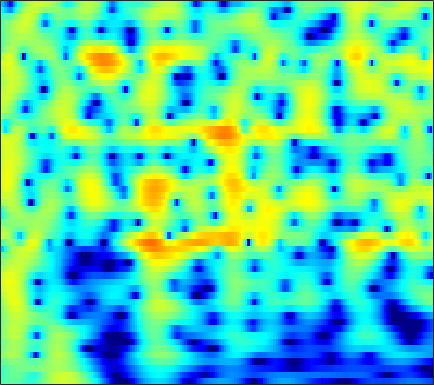

The file beside this chart, header and first rows:
-2.7608, -2.4176, -2.0421, -1.7674, -1.6314, -1.5462, -1.5742, -1.6687, -1.8936, -2.2212, -2.63, -2.9653, -3.3985, -3.7192, -3.8163, -3.6851, -3.2333, -2.7189, -1.8866, -0.99144, -0.11405, 0.50089, 1.2424, 1.8834
-3.586, -2.913, -2.176, -1.612, -1.297, -1.02, -0.9018, -0.9178, -1.079, -1.398, -1.865, -2.301, -2.958, -3.614, -4.011, -4.252, -4.023, -3.543, -2.621, -1.559, -0.5068, 0.2256, 1.094, 1.824
-3.313, -2.832, -2.258, -1.769, -1.461, -1.126, -0.8755, -0.7394, -0.6198, -0.5593, -0.5418, -0.5448, -0.5552, -0.5524, -0.5313, -0.4643, -0.3443, -0.218, -0.004743, 0.2488, 0.5254, 0.7359, 1.004, 1.24
-1.714, -1.238, -0.7046, -0.2906, -0.05843, 0.1467, 0.233, 0.2213, 0.1088, -0.1062, -0.4042, -0.6656, -1.033, -1.376, -1.581, -1.733, -1.706, -1.562, -1.223, -0.7644, -0.2503, 0.137, 0.6186, 1.029
-0.02249, 0.5122, 1.091, 1.509, 1.713, 1.827, 1.749, 1.557, 1.102, 0.3915, -0.627, -1.639, -3.432, -5.969, -8.679, -14.37, -18.72, -13.14, -7.869, -4.595, -2.341, -1.069, 0.226, 1.167
-1.195, -0.4802, 0.3098, 0.9058, 1.222, 1.465, 1.508, 1.411, 1.115, 0.633, -0.02367, -0.6174, -1.51, -2.437, -3.071, -3.677, -3.844, -3.637, -3, -2.132, -1.208, -0.5503, 0.2214, 0.8407
-1.935, -1.02, -0.01949, 0.7308, 1.135, 1.475, 1.598, 1.556, 1.329, 0.9221, 0.3605, -0.1401, -0.87, -1.602, -2.099, -2.603, -2.839, -2.809, -2.502, -1.961, -1.291, -0.7641, -0.1009, 0.4654
-0.7774, 0.1194, 1.105, 1.842, 2.238, 2.566, 2.661, 2.571, 2.222, 1.596, 0.664, -0.266, -1.881, -4.066, -6.232, -10.12, -14.32, -13.46, -9.12, -5.764, -3.405, -2.081, -0.7413, 0.2201
-0.7038, 0.1463, 1.088, 1.818, 2.232, 2.602, 2.755, 2.723, 2.481, 2.01, 1.306, 0.6239, -0.4883, -1.794, -2.834, -4.104, -4.864, -4.894, -4.285, -3.306, -2.303, -1.646, -0.9454, -0.456
-1.088, -0.2863, 0.6247, 1.368, 1.815, 2.247, 2.486, 2.548, 2.486, 2.274, 1.927, 1.593, 1.081, 0.5357, 0.1326, -0.3553, -0.745, -0.9576, -1.142, -1.237, -1.29, -1.336, -1.441, -1.638
-0.9147, -0.0984, 0.8602, 1.659, 2.137, 2.597, 2.861, 2.944, 2.909, 2.709, 2.362, 2.022, 1.491, 0.9091, 0.463, -0.1091, -0.6174, -0.9417, -1.294, -1.574, -1.817, -2.007, -2.312, -2.734
-0.7867, 0.347, 1.615, 2.599, 3.143, 3.634, 3.884, 3.912, 3.725, 3.29, 2.619, 1.969, 0.9148, -0.3182, -1.319, -2.637, -3.738, -4.27, -4.488, -4.267, -3.869, -3.587, -3.343, -3.325
-0.3218, 1.052, 2.48, 3.508, 4.047, 4.497, 4.645, 4.544, 4.134, 3.418, 2.378, 1.357, -0.3863, -2.684, -4.925, -9.096, -16.56, -31.38, -15.5, -10.03, -7.151, -5.768, -4.562, -3.866
1.336, 2.219, 3.175, 3.859, 4.206, 4.436, 4.369, 4.126, 3.57, 2.744, 1.63, 0.6139, -0.9638, -2.754, -4.181, -6.026, -7.494, -8.121, -8.173, -7.572, -6.708, -6.056, -5.316, -4.777
2.908, 3.438, 4.004, 4.382, 4.535, 4.526, 4.262, 3.92, 3.251, 2.298, 1.073, -0.01246, -1.665, -3.512, -4.961, -6.805, -8.267, -8.893, -8.972, -8.434, -7.64, -7.045, -6.365, -5.884
3.619, 4.04, 4.466, 4.729, 4.794, 4.7, 4.418, 4.051, 3.32, 2.32, 1.021, -0.1908, -2.186, -4.748, -7.221, -11.85, -20.59, -35.67, -16.75, -11.92, -9.363, -8.153, -7.134, -6.63
2.968, 3.416, 3.875, 4.174, 4.284, 4.299, 4.131, 3.853, 3.311, 2.579, 1.616, 0.7334, -0.6336, -2.202, -3.471, -5.141, -6.516, -7.131, -7.301, -7.011, -6.606, -6.362, -6.226, -6.352
1.45, 1.991, 2.579, 3.013, 3.252, 3.448, 3.458, 3.37, 3.158, 2.778, 2.244, 1.77, 1.042, 0.2321, -0.3957, -1.226, -1.99, -2.503, -3.106, -3.626, -4.111, -4.484, -5.026, -5.652
-0.04493, 0.5182, 1.183, 1.758, 2.131, 2.499, 2.758, 2.908, 2.968, 2.876, 2.685, 2.469, 2.076, 1.587, 1.167, 0.5448, -0.1303, -0.6718, -1.428, -2.198, -2.982, -3.586, -4.393, -5.221
-1.633, -1.26, -0.574, 0.2453, 0.8424, 1.541, 2.183, 2.549, 2.836, 3.039, 3.135, 3.105, 2.953, 2.668, 2.347, 1.774, 1.02, 0.3524, -0.6575, -1.789, -2.946, -3.777, -4.785, -5.663
-8.528, -8.036, -4.635, -1.819, -0.375, 0.9813, 1.854, 2.186, 2.563, 2.981, 3.333, 3.583, 3.851, 3.926, 3.803, 3.356, 2.53, 1.648, 0.04875, -2.082, -4.707, -6.784, -8.779, -8.913
-1.698, -1.923, -0.8416, 0.38, 0.9237, 1.136, 0.3881, -0.5858, -1.642, -1.778, -0.332, 1.204, 2.956, 4.09, 4.559, 4.677, 4.228, 3.465, 1.858, -0.5181, -3.969, -7.307, -10.87, -9.26
3.28, 2.802, 2.234, 1.653, 1.092, -0.09028, -1.939, -3.772, -7.686, -8.763, -5.221, -2.451, 0.1459, 1.797, 2.584, 3.116, 3.171, 2.911, 2.279, 1.353, 0.262, -0.5414, -1.458, -2.09
2.014, 1.702, 1.326, 0.9325, 0.5891, 0.06457, -0.379, -0.8793, -1.141, -1.165, -0.8002, -0.3196, 0.3397, 0.9779, 1.343, 1.658, 1.756, 1.736, 1.527, 1.168, 0.7024, 0.3004, -0.2824, -0.9077
-0.8038, -0.6478, -0.3123, 0.001616, 0.1865, 0.3902, 0.449, 0.434, 0.5493, 0.5109, 0.6197, 0.7022, 0.8321, 0.995, 1.101, 1.234, 1.309, 1.341, 1.289, 1.16, 0.9403, 0.7017, 0.2912, -0.2477
-6.143, -4.091, -2.036, -0.613, 0.153, 0.8415, 1.129, 1.336, 1.276, 1.153, 0.9476, 0.7344, 0.5404, 0.4, 0.3929, 0.5047, 0.7392, 0.9173, 1.175, 1.367, 1.436, 1.39, 1.182, 0.7995
-4.224, -2.461, -0.5541, 0.7764, 1.431, 1.898, 2.087, 1.957, 1.468, 0.7955, -0.2503, -1.103, -2.33, -3.268, -3.498, -3.052, -2.002, -1.104, 0.01872, 0.898, 1.51, 1.797, 1.939, 1.821
1.386, 1.757, 2.244, 2.608, 2.731, 2.656, 2.33, 1.753, 0.8736, -0.6379, -2.55, -4.563, -8.48, -15.98, -36.02, -12.79, -7.137, -4.561, -2.198, -0.5921, 0.5153, 1.07, 1.502, 1.611
2.995, 3.239, 3.417, 3.418, 3.295, 2.919, 2.186, 1.505, 0.3467, -1.142, -2.769, -4.152, -5.802, -7.038, -7.288, -6.67, -5.244, -4.036, -2.551, -1.323, -0.3899, 0.1037, 0.5038, 0.6167
3.473, 3.916, 4.243, 4.259, 4.06, 3.513, 2.608, 1.774, 0.158, -1.522, -3.632, -4.991, -6.495, -6.936, -6.603, -5.617, -4.398, -3.444, -2.35, -1.39, -0.6869, -0.3143, -0.03744, -0.01687
3.685, 4.327, 4.835, 4.944, 4.754, 4.148, 3.199, 2.07, 0.2972, -2.39, -5.938, -10.15, -21.8, -17.97, -11.74, -7.711, -5.383, -4.237, -3.119, -2.337, -1.77, -1.448, -1.163, -1.052
3.67, 4.244, 4.701, 4.828, 4.715, 4.282, 3.449, 2.671, 1.24, -0.4287, -2.444, -3.868, -5.482, -6.136, -6.11, -5.732, -5.381, -5.293, -5.291, -5.448, -5.488, -5.355, -4.907, -4.28
3.554, 4.01, 4.396, 4.545, 4.512, 4.256, 3.73, 3.262, 2.345, 1.394, 0.2754, -0.5273, -1.614, -2.626, -3.369, -4.408, -5.663, -6.817, -8.841, -11.68, -15.01, -15.85, -13.03, -9.75
3.21, 3.644, 4.049, 4.252, 4.263, 4.101, 3.8, 3.401, 2.832, 2.034, 1.235, 0.5028, -0.4599, -1.549, -2.409, -3.696, -5.21, -6.525, -8.69, -11.25, -13.78, -14.34, -12.55, -10.05
2.886, 3.327, 3.738, 3.947, 3.973, 3.853, 3.568, 3.238, 2.703, 2.029, 1.217, 0.5817, -0.3565, -1.319, -2.082, -3.089, -4.112, -4.883, -5.815, -6.614, -7.115, -7.252, -7.088, -6.606
3.057, 3.423, 3.732, 3.86, 3.861, 3.723, 3.366, 3.07, 2.389, 1.673, 0.7223, -0.006852, -1.077, -2.09, -2.789, -3.59, -4.191, -4.542, -4.909, -5.164, -5.325, -5.364, -5.306, -5.106
3.716, 3.837, 3.918, 3.931, 3.889, 3.725, 3.441, 3.038, 2.373, 1.307, 0.07505, -1.168, -2.939, -4.83, -5.939, -6.674, -6.485, -6.076, -5.624, -5.393, -5.438, -5.585, -5.78, -5.75
3.663, 3.235, 2.904, 2.93, 3.087, 3.333, 3.485, 3.307, 2.887, 1.918, 0.3493, -1.232, -4.388, -9.543, -17.52, -19.06, -9.975, -7.208, -5.311, -4.708, -5.159, -6.266, -9.088, -13.55
-0.8088, -3.813, -6.969, -4.624, -2.054, 0.3315, 1.615, 2.235, 2.262, 2.01, 1.162, 0.3011, -1.051, -2.5, -3.283, -3.64, -3.152, -2.626, -1.993, -1.809, -2.142, -2.772, -3.952, -4.801
-1.921, -3.962, -5.698, -4.904, -3.556, -1.952, -1.04, -0.5312, -0.5435, -0.6525, -0.9655, -1.347, -1.684, -1.956, -2.026, -1.912, -1.661, -1.416, -1.033, -0.7259, -0.4853, -0.3367, -0.1056, 0.2624
0.9301, 0.3367, -0.3058, -0.7275, -0.9673, -1.249, -1.687, -2.167, -2.874, -3.954, -4.751, -5.197, -5.317, -4.874, -4.367, -3.524, -2.704, -2.11, -1.411, -0.7452, -0.1456, 0.284, 0.8335, 1.361
2.465, 2.187, 1.712, 1.126, 0.5967, -0.334, -1.499, -2.767, -4.819, -7.686, -12.16, -15.68, -14.93, -10.48, -8.058, -5.801, -4.16, -3.204, -2.192, -1.319, -0.5384, 0.01394, 0.7204, 1.393
3.067, 3.018, 2.791, 2.348, 1.871, 1.01, -0.2188, -1.25, -3.218, -5.659, -8.184, -9.748, -9.927, -8.393, -7.134, -5.772, -4.804, -4.257, -3.617, -3.041, -2.342, -1.733, -0.8257, 0.1377
2.829, 3.061, 3.2, 3.117, 2.899, 2.425, 1.72, 1.036, 0.07512, -1.04, -2.14, -2.771, -3.497, -4.033, -4.366, -4.873, -5.568, -6.243, -7.21, -7.89, -7.591, -6.571, -4.662, -2.734
1.839, 2.449, 3.012, 3.317, 3.379, 3.24, 2.946, 2.527, 1.897, 1.222, 0.3821, -0.3196, -1.24, -2.285, -3.177, -4.591, -6.413, -8.234, -11.94, -19.36, -23.95, -14.58, -8.782, -5.294
0.7601, 1.696, 2.589, 3.135, 3.357, 3.421, 3.236, 3.033, 2.5, 1.821, 1.072, 0.3892, -0.6304, -1.747, -2.667, -4.021, -5.439, -6.537, -7.853, -8.688, -8.579, -7.769, -6.157, -4.437
1.07, 1.909, 2.728, 3.236, 3.426, 3.479, 3.253, 2.987, 2.49, 1.75, 0.8948, 0.2399, -0.8303, -2.026, -2.989, -4.324, -5.641, -6.481, -7.174, -7.151, -6.527, -5.771, -4.582, -3.378
2.423, 2.955, 3.482, 3.778, 3.823, 3.641, 3.252, 2.704, 1.929, 1.108, 0.1511, -0.6121, -1.587, -2.768, -3.891, -5.793, -8.51, -11.11, -14.2, -12.41, -8.647, -6.429, -4.239, -2.654
2.982, 3.516, 4.04, 4.285, 4.224, 3.759, 2.925, 1.924, 0.2123, -1.439, -2.753, -3.366, -3.299, -3.207, -3.466, -4.342, -6.022, -7.716, -9.29, -8.021, -5.362, -3.594, -1.842, -0.7243
0.8211, 2.043, 3.224, 3.806, 3.865, 3.438, 2.261, 0.9387, -2.025, -7.419, -24.39, -14.62, -6.429, -3.124, -1.786, -0.8788, -0.4831, -0.347, -0.1658, 0.1824, 0.6527, 0.9847, 1.306, 1.337
-2.576, -0.8208, 0.7689, 1.724, 2.078, 2.115, 1.645, 0.925, -0.2205, -1.448, -2.253, -2.333, -1.645, -0.6799, -0.01432, 0.665, 1.123, 1.356, 1.533, 1.605, 1.599, 1.518, 1.259, 0.7775
-2.514, -1.516, -0.397, 0.4696, 0.9279, 1.279, 1.423, 1.374, 1.187, 0.9718, 0.8546, 0.8517, 0.8776, 0.9829, 1.068, 1.159, 1.172, 1.131, 1.018, 0.8237, 0.5518, 0.3022, -0.1249, -0.6687
-2.122, -1.385, -0.457, 0.3144, 0.7973, 1.3, 1.661, 1.897, 2.054, 2.109, 2.095, 2.072, 1.975, 1.806, 1.626, 1.312, 0.9183, 0.5723, 0.08391, -0.4021, -0.8681, -1.19, -1.583, -1.98
-2.055, -1.258, -0.3397, 0.4454, 0.9601, 1.566, 2.041, 2.342, 2.674, 2.892, 2.961, 2.905, 2.739, 2.394, 2.012, 1.309, 0.4018, -0.3999, -1.579, -2.712, -3.526, -3.814, -3.793, -3.56
-2.051, -1.347, -0.5818, 0.1041, 0.5772, 1.203, 1.819, 2.213, 2.736, 3.162, 3.446, 3.52, 3.412, 3.04, 2.553, 1.571, 0.1104, -1.393, -4.154, -8.175, -12.84, -12.37, -8.319, -5.443
-2.821, -2.683, -2.552, -2.391, -2.136, -1.542, -0.6093, 0.1742, 1.198, 2.116, 2.851, 3.256, 3.497, 3.428, 3.141, 2.432, 1.277, 0.07113, -2.04, -4.601, -6.639, -6.658, -5.001, -3.164
-5.29, -6.151, -7.716, -9.732, -10.83, -9.963, -7.082, -4.79, -2.357, -0.4633, 0.9466, 1.754, 2.526, 2.961, 3.088, 3.001, 2.657, 2.268, 1.636, 0.9932, 0.5091, 0.3156, 0.2646, 0.3545
-7.463, -8.58, -10.74, -13.91, -16.49, -15.32, -10.65, -7.621, -4.665, -2.49, -0.8101, 0.1684, 1.258, 2.068, 2.521, 2.929, 3.147, 3.201, 3.161, 3.017, 2.795, 2.592, 2.268, 1.849
